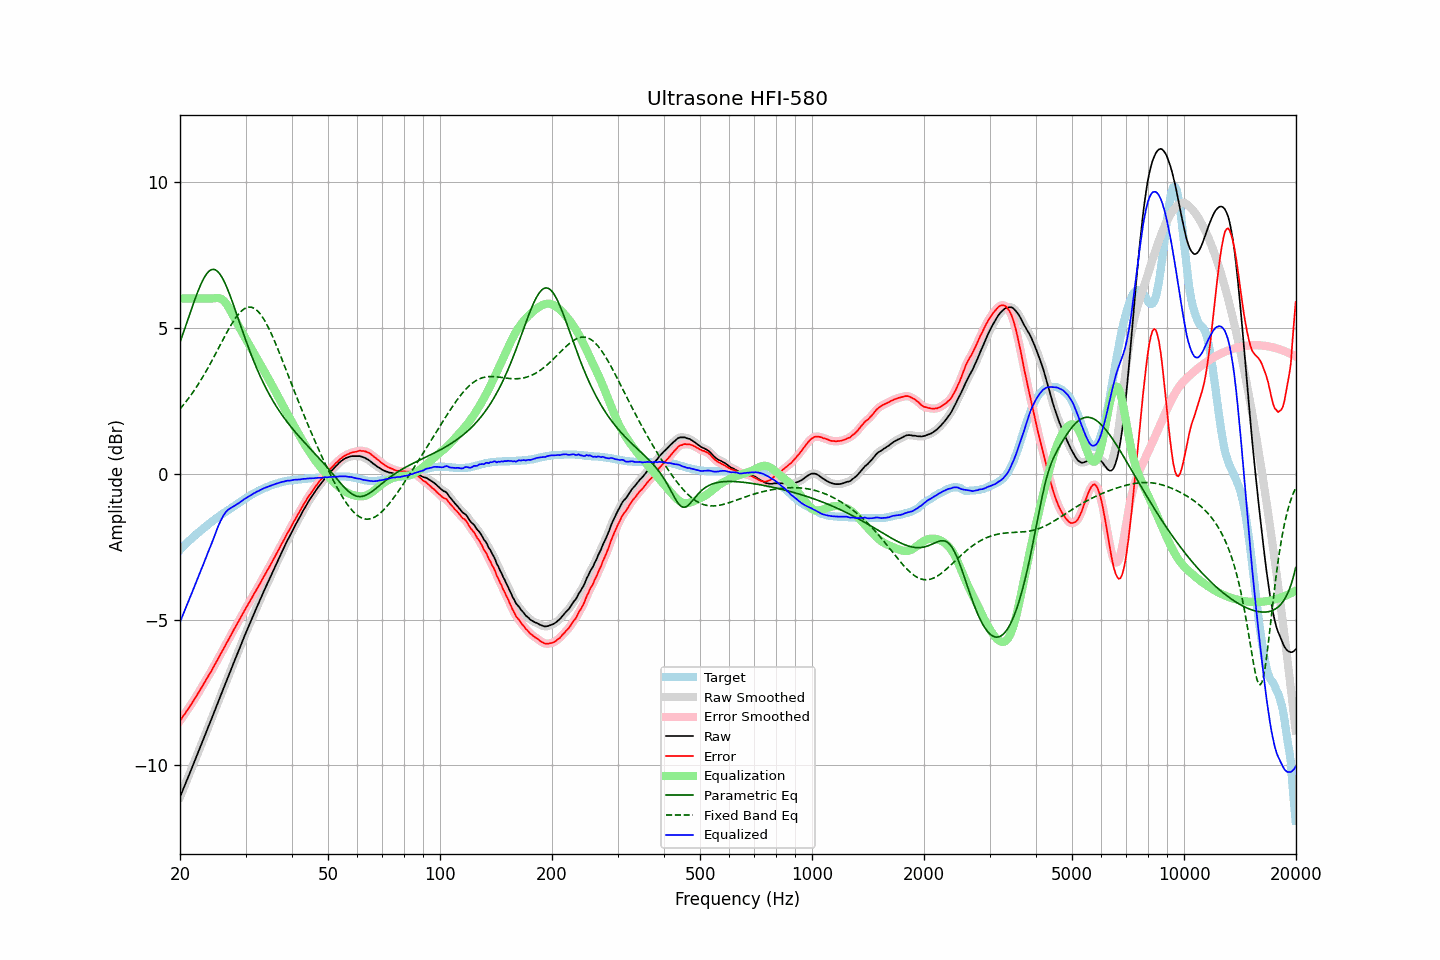

Values plotted in this chart, from the file beside it:
frequency, raw, error, smoothed, error_smoothed, equalization, parametric_eq, fixed_band_eq, equalized_raw, equalized_smoothed, target
20.00, -11.08, -8.46, -11.08, -8.47, 6.00, 4.51, 2.22, -5.08, -5.08, -2.62
20.20, -10.95, -8.39, -10.95, -8.39, 6.00, 4.66, 2.28, -4.95, -4.95, -2.56
20.40, -10.81, -8.30, -10.81, -8.31, 6.00, 4.82, 2.35, -4.81, -4.81, -2.51
20.61, -10.68, -8.24, -10.68, -8.23, 6.00, 4.97, 2.42, -4.68, -4.68, -2.45
20.81, -10.54, -8.14, -10.54, -8.15, 6.00, 5.13, 2.49, -4.54, -4.54, -2.40
21.02, -10.41, -8.07, -10.41, -8.07, 6.00, 5.29, 2.56, -4.41, -4.41, -2.34
21.23, -10.27, -7.98, -10.27, -7.99, 6.00, 5.46, 2.63, -4.27, -4.27, -2.29
21.44, -10.14, -7.90, -10.14, -7.90, 6.00, 5.62, 2.71, -4.14, -4.14, -2.24
21.66, -10.00, -7.82, -10.00, -7.82, 6.00, 5.77, 2.78, -4.00, -4.00, -2.19
21.87, -9.87, -7.73, -9.87, -7.73, 6.00, 5.93, 2.86, -3.87, -3.87, -2.13
22.09, -9.73, -7.64, -9.73, -7.64, 6.00, 6.08, 2.95, -3.73, -3.73, -2.09
22.31, -9.59, -7.55, -9.59, -7.55, 6.00, 6.22, 3.03, -3.59, -3.59, -2.04
22.54, -9.45, -7.46, -9.45, -7.46, 6.00, 6.36, 3.12, -3.45, -3.45, -2.00
22.76, -9.32, -7.37, -9.32, -7.37, 6.00, 6.49, 3.21, -3.32, -3.32, -1.95
22.99, -9.18, -7.27, -9.18, -7.28, 6.00, 6.61, 3.30, -3.18, -3.18, -1.91
23.22, -9.04, -7.18, -9.04, -7.18, 6.00, 6.71, 3.39, -3.04, -3.04, -1.86
23.45, -8.90, -7.08, -8.90, -7.09, 6.00, 6.80, 3.49, -2.90, -2.90, -1.82
23.69, -8.76, -7.00, -8.76, -6.99, 6.00, 6.88, 3.58, -2.76, -2.76, -1.77
23.92, -8.62, -6.89, -8.62, -6.90, 6.00, 6.93, 3.68, -2.62, -2.62, -1.73
24.16, -8.49, -6.81, -8.49, -6.81, 6.00, 6.97, 3.78, -2.49, -2.49, -1.68
24.40, -8.35, -6.71, -8.35, -6.71, 6.00, 7.00, 3.88, -2.35, -2.35, -1.64
24.65, -8.21, -6.62, -8.21, -6.62, 6.01, 7.00, 3.99, -2.20, -2.20, -1.60
24.89, -8.07, -6.51, -8.07, -6.51, 6.01, 6.98, 4.09, -2.05, -2.05, -1.56
25.14, -7.93, -6.41, -7.93, -6.41, 6.02, 6.95, 4.20, -1.91, -1.91, -1.52
25.39, -7.79, -6.31, -7.79, -6.31, 6.02, 6.89, 4.30, -1.77, -1.77, -1.48
25.65, -7.65, -6.21, -7.65, -6.21, 6.00, 6.82, 4.41, -1.65, -1.65, -1.44
25.91, -7.51, -6.12, -7.51, -6.11, 5.98, 6.74, 4.51, -1.54, -1.53, -1.40
26.16, -7.37, -6.01, -7.37, -6.01, 5.93, 6.64, 4.62, -1.43, -1.44, -1.36
26.43, -7.23, -5.91, -7.23, -5.91, 5.88, 6.52, 4.72, -1.35, -1.35, -1.33
26.69, -7.09, -5.80, -7.09, -5.81, 5.81, 6.40, 4.82, -1.28, -1.29, -1.29
26.96, -6.95, -5.71, -6.96, -5.70, 5.72, 6.26, 4.92, -1.23, -1.24, -1.25
27.23, -6.82, -5.61, -6.82, -5.61, 5.62, 6.12, 5.02, -1.20, -1.19, -1.22
27.50, -6.68, -5.50, -6.68, -5.50, 5.52, 5.97, 5.11, -1.16, -1.16, -1.18
27.77, -6.54, -5.40, -6.54, -5.40, 5.41, 5.82, 5.20, -1.13, -1.13, -1.14
28.05, -6.40, -5.29, -6.40, -5.30, 5.30, 5.66, 5.29, -1.10, -1.10, -1.11
28.33, -6.27, -5.20, -6.27, -5.20, 5.20, 5.51, 5.37, -1.07, -1.06, -1.07
28.62, -6.13, -5.11, -6.13, -5.11, 5.10, 5.35, 5.44, -1.03, -1.03, -1.03
28.90, -6.00, -5.01, -6.00, -5.01, 5.00, 5.19, 5.50, -1.00, -0.99, -0.99
29.19, -5.86, -4.90, -5.86, -4.91, 4.90, 5.03, 5.56, -0.96, -0.95, -0.96
29.48, -5.72, -4.80, -5.72, -4.80, 4.81, 4.87, 5.61, -0.91, -0.91, -0.92
29.78, -5.58, -4.71, -5.58, -4.70, 4.71, 4.71, 5.65, -0.87, -0.88, -0.88
30.08, -5.45, -4.61, -5.45, -4.61, 4.61, 4.56, 5.68, -0.84, -0.84, -0.85
30.38, -5.32, -4.52, -5.32, -4.51, 4.51, 4.41, 5.70, -0.81, -0.81, -0.81
30.68, -5.19, -4.41, -5.19, -4.42, 4.42, 4.26, 5.71, -0.77, -0.78, -0.78
30.99, -5.06, -4.33, -5.06, -4.32, 4.32, 4.11, 5.70, -0.74, -0.74, -0.74
31.30, -4.93, -4.23, -4.93, -4.23, 4.22, 3.97, 5.69, -0.71, -0.71, -0.71
31.61, -4.80, -4.12, -4.80, -4.13, 4.13, 3.84, 5.67, -0.67, -0.67, -0.68
31.93, -4.68, -4.04, -4.68, -4.03, 4.03, 3.70, 5.63, -0.65, -0.64, -0.65
32.24, -4.55, -3.93, -4.55, -3.94, 3.94, 3.57, 5.59, -0.61, -0.62, -0.62
32.57, -4.43, -3.85, -4.43, -3.84, 3.84, 3.45, 5.53, -0.59, -0.59, -0.59
32.89, -4.30, -3.74, -4.30, -3.74, 3.74, 3.32, 5.46, -0.56, -0.56, -0.56
33.22, -4.18, -3.64, -4.18, -3.64, 3.64, 3.21, 5.39, -0.54, -0.53, -0.54
33.55, -4.05, -3.54, -4.05, -3.54, 3.55, 3.09, 5.30, -0.50, -0.51, -0.51
33.89, -3.93, -3.44, -3.93, -3.44, 3.45, 2.98, 5.21, -0.48, -0.48, -0.49
34.23, -3.81, -3.34, -3.81, -3.35, 3.35, 2.87, 5.11, -0.46, -0.46, -0.47
34.57, -3.69, -3.25, -3.69, -3.25, 3.25, 2.77, 5.00, -0.44, -0.44, -0.44
34.92, -3.57, -3.16, -3.57, -3.15, 3.15, 2.67, 4.89, -0.42, -0.42, -0.42
35.27, -3.45, -3.06, -3.45, -3.06, 3.05, 2.57, 4.77, -0.40, -0.40, -0.40
35.62, -3.33, -2.95, -3.33, -2.95, 2.95, 2.48, 4.65, -0.38, -0.38, -0.38
35.97, -3.21, -2.85, -3.21, -2.85, 2.85, 2.38, 4.52, -0.36, -0.36, -0.36
... 635 more rows
